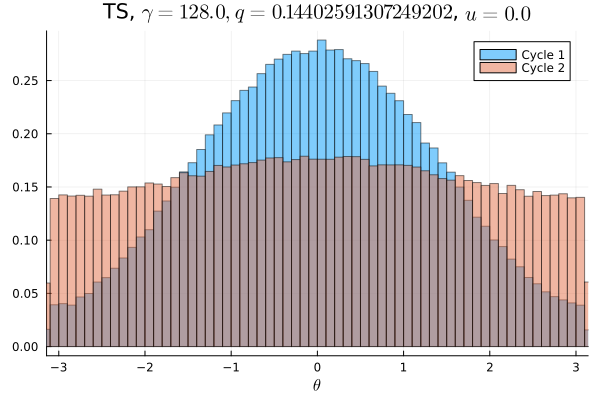

Source data for this figure (header and first rows):
Cycle 1, Cycle 2
0.002456, 0.008778
0.002456, 0.008928
0.002522, 0.008897
0.002541, 0.009012
0.002413, 0.008853
0.002759, 0.008925
0.002931, 0.0089
0.003222, 0.008753
0.003369, 0.009069
0.003681, 0.009328
0.004012, 0.009131
0.004231, 0.008816
0.004447, 0.009175
0.005134, 0.008887
0.005275, 0.009203
0.005731, 0.009447
0.006188, 0.009503
0.006475, 0.009309
0.006922, 0.009806
0.007066, 0.009559
0.007847, 0.009588
0.008591, 0.009303
0.008731, 0.009713
0.009206, 0.009672
0.009681, 0.01054
0.01062, 0.01017
0.0104, 0.01002
0.01135, 0.01009
0.01176, 0.01002
0.01207, 0.01015
0.01263, 0.01061
0.01292, 0.01074
0.01378, 0.01059
0.01365, 0.01054
0.01446, 0.0107
0.01464, 0.01062
0.01516, 0.01093
0.01514, 0.01081
0.01588, 0.01098
0.01596, 0.01091
0.01655, 0.01105
0.01667, 0.01129
0.01682, 0.01104
0.01717, 0.01118
0.0173, 0.01093
0.01725, 0.01106
0.01748, 0.01101
0.01716, 0.0112
0.01769, 0.0111
0.01732, 0.01115
0.01793, 0.01118
0.01804, 0.01109
0.01752, 0.01101
0.01742, 0.01097
0.01758, 0.01137
0.01701, 0.01107
0.01694, 0.01135
0.01685, 0.01113
0.01686, 0.01103
0.01617, 0.01103
... 40 more rows
